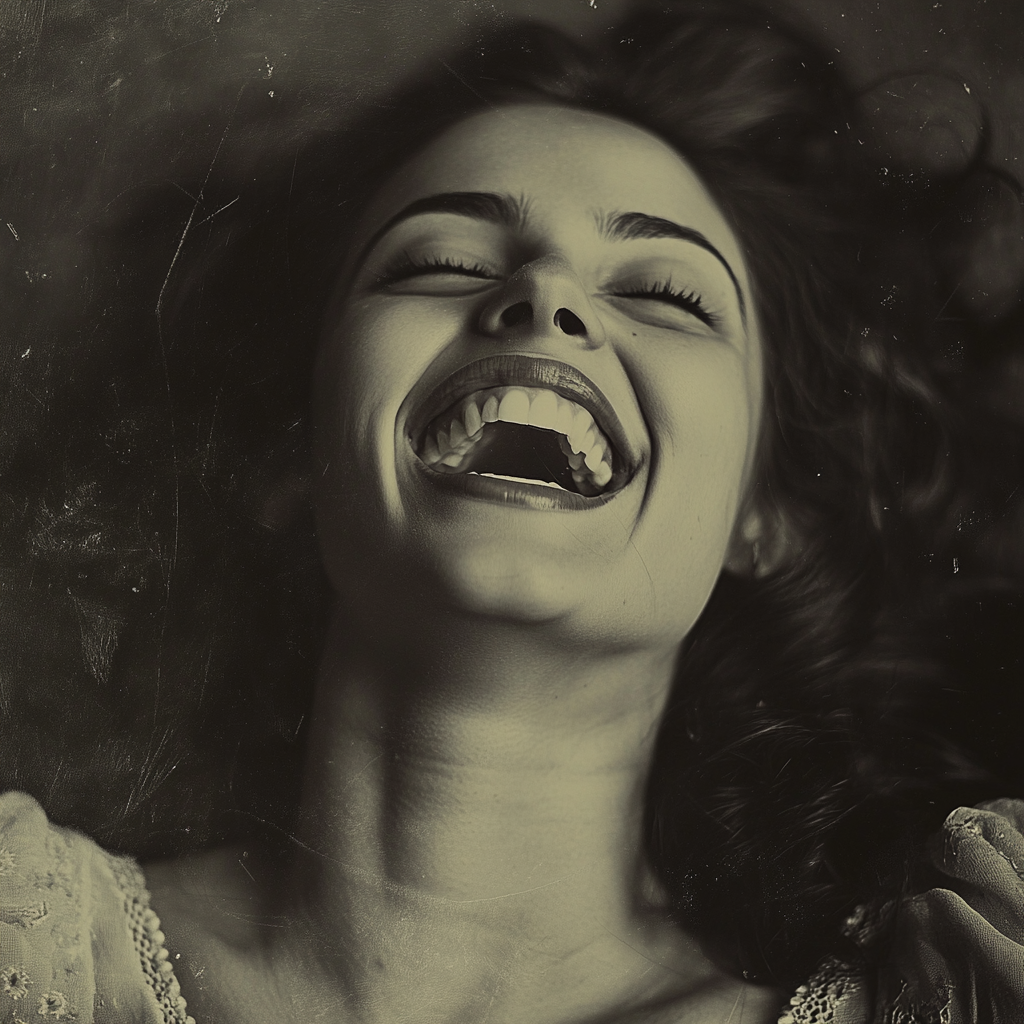
Generation parameters embedded in this image by Midjourney (PNG 'Description' text chunk):
a woman is laying down laughing . --v 6.1 Job ID: 8d8a3334-958e-4051-b707-16c0f98c4c71